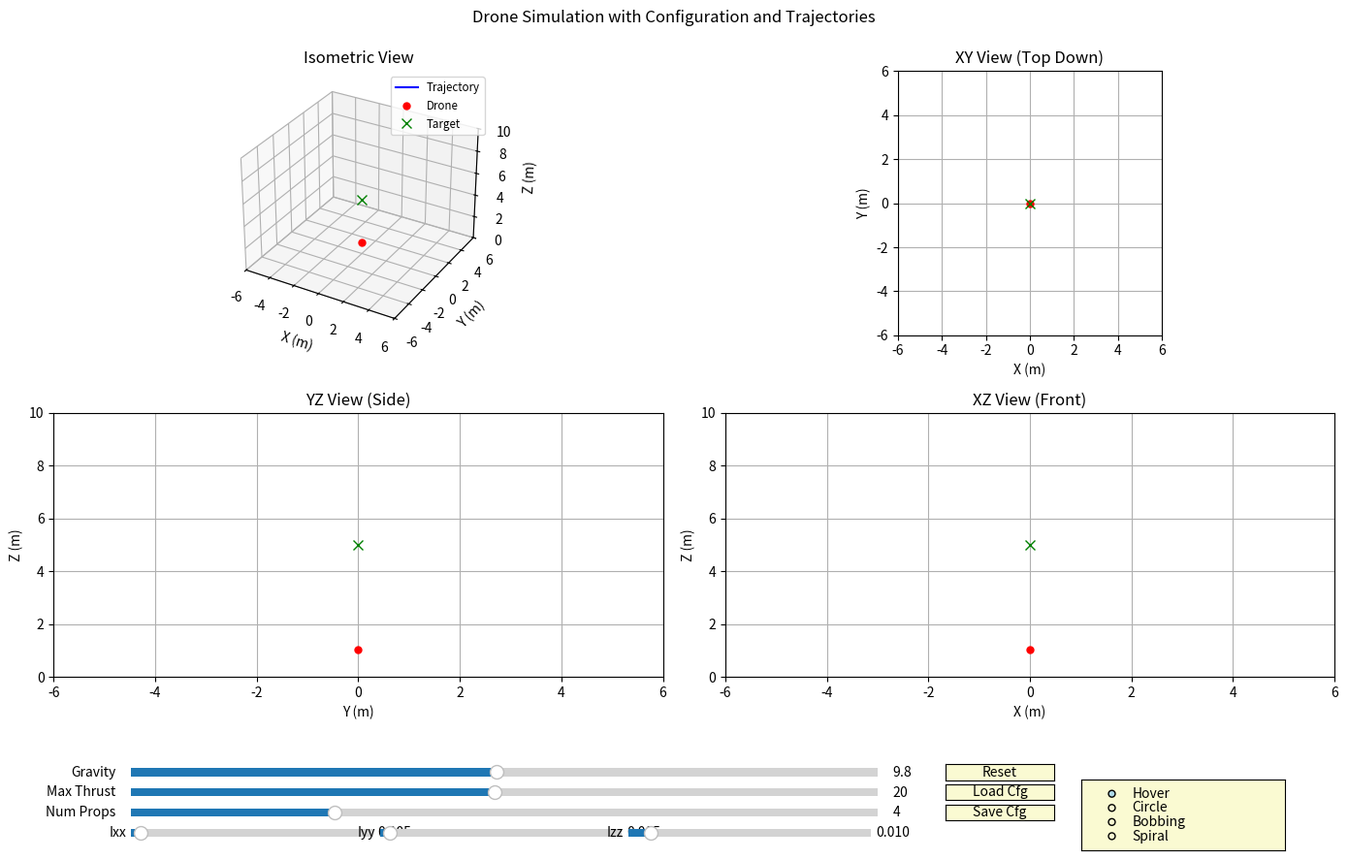

Python code for this plot:
import numpy as np
import matplotlib.pyplot as plt
from mpl_toolkits.mplot3d import Axes3D
from matplotlib.widgets import Slider, Button, RadioButtons # Added RadioButtons
import matplotlib.animation as animation
from scipy.spatial.transform import Rotation
import json # For config file handling
import os # To check file existence

# ---- Configuration ----
CONFIG_FILE = 'drone_config.json'
DEFAULT_CONFIG = {
    'initial_pos': [0.0, 0.0, 1.0],
    'initial_vel': [0.0, 0.0, 0.0],
    'initial_att': [0.0, 0.0, 0.0], # Euler angles: roll, pitch, yaw (rad)
    'initial_omega': [0.0, 0.0, 0.0], # Angular velocity: p, q, r (rad/s) in body frame
    'mass': 1.0, # kg
    'inertia_diag': [0.005, 0.005, 0.01], # Store diagonal Ixx, Iyy, Izz kg*m^2
    'g': 9.81, # m/s^2
    'max_thrust_per_prop': 5.0, # N
    'num_propellers': 4, # Affects total max thrust
    'controller_gains': {
        'Kp_pos_diag': [2.0, 2.0, 5.0],
        'Kd_pos_diag': [2.5, 2.5, 4.0],
        'Kp_att_diag': [50.0, 50.0, 20.0],
        'Kd_att_diag': [10.0, 10.0, 5.0]
    },
    'trajectory_params': {
        'hover_pos': [0.0, 0.0, 5.0],
        'circle_radius': 3.0,
        'circle_freq_hz': 0.1,
        'circle_height': 5.0,
        'bob_amp': 2.0,
        'bob_freq_hz': 0.2,
        'bob_center_z': 5.0,
        'spiral_radius': 3.0,
        'spiral_freq_hz': 0.1,
        'spiral_vert_amp': 2.0,
        'spiral_vert_freq_hz': 0.05,
        'spiral_center_z': 5.0
    },
    'selected_trajectory': 'Hover' # Default trajectory mode
}

# ---- Drone Physics and State Class (Mostly Unchanged) ----
class Drone:
    def __init__(self,
                 initial_pos=np.array([0.0, 0.0, 1.0]),
                 initial_vel=np.array([0.0, 0.0, 0.0]),
                 initial_att=np.array([0.0, 0.0, 0.0]),
                 initial_omega=np.array([0.0, 0.0, 0.0]),
                 mass=1.0,
                 inertia_diag=np.array([0.01, 0.01, 0.02]), # Use diagonal elements
                 g=9.81,
                 max_thrust_per_prop=2.0,
                 num_propellers=4
                 ):
        # --- Initial State (from config or defaults) ---
        self.initial_pos = np.array(initial_pos)
        self.initial_vel = np.array(initial_vel)
        self.initial_att = np.array(initial_att)
        self.initial_omega = np.array(initial_omega)

        # --- Parameters ---
        self.mass = mass
        self.I = np.diag(inertia_diag) # Create diagonal matrix
        self._update_inertia_inv() # Calculate inverse
        self.g = g
        self.num_propellers = num_propellers
        self.max_thrust_per_prop = max_thrust_per_prop
        self.max_total_thrust = self.num_propellers * self.max_thrust_per_prop

        # --- Current State ---
        self.reset() # Initialize current state

    def _update_rotation_matrix(self):
        self.R = Rotation.from_euler('ZYX', self.att_euler[::-1]).as_matrix()

    def _omega_to_euler_rate(self):
        roll, pitch, yaw = self.att_euler
        sr, cr = np.sin(roll), np.cos(roll)
        sp, cp = np.sin(pitch), np.cos(pitch)
        tp = np.tan(pitch)
        if abs(cp) < 1e-6: cp = np.sign(cp) * 1e-6
        W = np.array([[1, sr * tp, cr * tp],
                      [0, cr,      -sr],
                      [0, sr / cp, cr / cp]])
        return W @ self.omega

    def _update_inertia_inv(self):
         # Handle potential non-invertibility if values are zero/negative
         if np.any(np.diag(self.I) <= 0):
             print("Warning: Inertia diagonal elements must be positive. Using previous/default.")
             # Revert to a safe default or previous value if needed
             if not hasattr(self, 'I_inv') or np.any(np.diag(self.I) <= 0): # Ensure I_inv exists
                 self.I = np.diag([0.01, 0.01, 0.02]) # Safe default
         try:
             self.I_inv = np.linalg.inv(self.I)
         except np.linalg.LinAlgError:
             print("Warning: Inertia matrix became singular. Using pseudo-inverse.")
             self.I_inv = np.linalg.pinv(self.I)


    def reset(self):
        """Resets the drone state to initial conditions."""
        self.pos = self.initial_pos.copy()
        self.vel = self.initial_vel.copy()
        self.att_euler = self.initial_att.copy()
        self.omega = self.initial_omega.copy()
        self._update_rotation_matrix()

    def set_params(self, g=None, inertia_diag=None, max_thrust=None, num_prop=None):
        """Allows updating parameters dynamically."""
        params_changed = False
        if g is not None and self.g != g:
            self.g = g
            params_changed = True
        if inertia_diag is not None:
            new_I_diag = np.array(inertia_diag)
            if new_I_diag.shape == (3,) and np.any(self.I.diagonal() != new_I_diag):
                 # Only update if valid and different
                if np.all(new_I_diag > 0):
                    self.I = np.diag(new_I_diag)
                    self._update_inertia_inv()
                    params_changed = True
                else:
                     print("Warning: Inertia diagonal elements must be positive.")
            elif new_I_diag.shape != (3,):
                 print("Warning: Inertia requires 3 diagonal elements [Ixx, Iyy, Izz]. Not updated.")

        # Update max thrust AND per-prop thrust together
        if max_thrust is not None and self.max_total_thrust != max_thrust:
            self.max_total_thrust = max(0, max_thrust) # Ensure non-negative
            if self.num_propellers > 0:
                 self.max_thrust_per_prop = self.max_total_thrust / self.num_propellers
            else:
                 self.max_thrust_per_prop = 0
            params_changed = True

        if num_prop is not None and self.num_propellers != num_prop:
             self.num_propellers = max(1, int(num_prop)) # Ensure at least 1 prop
             # Recalculate total thrust based on existing per-prop thrust OR
             # Keep total thrust and recalculate per-prop (more intuitive with slider)
             if self.num_propellers > 0:
                 self.max_thrust_per_prop = self.max_total_thrust / self.num_propellers
             else:
                  self.max_thrust_per_prop = 0 # Should not happen with max(1,...)
             params_changed = True


        return params_changed # Indicate if parameters actually changed

    def update(self, dt, total_thrust, torques, perturbations=None):
        """Updates the drone state based on inputs and physics."""
        total_thrust = np.clip(total_thrust, 0, self.max_total_thrust)
        F_gravity = np.array([0, 0, -self.mass * self.g])
        F_thrust_body = np.array([0, 0, total_thrust])
        F_thrust_inertial = self.R @ F_thrust_body
        F_perturb_inertial = np.zeros(3)
        if perturbations and 'force' in perturbations:
            F_perturb_inertial = np.array(perturbations['force'])
        F_total = F_gravity + F_thrust_inertial + F_perturb_inertial
        linear_accel = F_total / self.mass
        self.vel += linear_accel * dt
        self.pos += self.vel * dt

        if self.pos[2] < 0:
            self.pos[2] = 0
            self.vel[2] = max(0, self.vel[2])

        tau_ctrl = np.array(torques)
        tau_perturb_body = np.zeros(3)
        if perturbations and 'torque' in perturbations:
            tau_perturb_body = np.array(perturbations['torque'])
        tau_gyro = np.cross(self.omega, self.I @ self.omega)
        tau_total = tau_ctrl - tau_gyro + tau_perturb_body

        angular_accel = self.I_inv @ tau_total
        self.omega += angular_accel * dt

        euler_rates = self._omega_to_euler_rate()
        self.att_euler += euler_rates * dt
        # self.att_euler[2] = (self.att_euler[2] + np.pi) % (2 * np.pi) - np.pi # Yaw wrapping
        self._update_rotation_matrix()


# ---- Controller with Trajectory Following ----
class TrajectoryPDController:
    def __init__(self, drone_mass, drone_g, gains, traj_params):
        # Control Gains
        self.Kp_pos = np.diag(gains['Kp_pos_diag'])
        self.Kd_pos = np.diag(gains['Kd_pos_diag'])
        self.Kp_att = np.diag(gains['Kp_att_diag'])
        self.Kd_att = np.diag(gains['Kd_att_diag'])

        # Trajectory Parameters (store locally)
        self.traj_params = traj_params

        # Current Target State (updated dynamically)
        self.target_pos = np.array(self.traj_params['hover_pos']) # Initial target
        self.target_vel = np.zeros(3) # Target velocity (for feedforward/deriv term)
        self.target_att_euler = np.array([0.0, 0.0, 0.0]) # Target roll=0, pitch=0, yaw=0

        # Store drone parameters needed for control
        self.mass = drone_mass
        self.g = drone_g

    def update_drone_params(self, mass, g):
        """Update controller parameters if drone parameters change"""
        self.mass = mass
        self.g = g

    def update_gains(self, new_gains):
        """Update controller gains if loaded from config"""
        self.Kp_pos = np.diag(new_gains['Kp_pos_diag'])
        self.Kd_pos = np.diag(new_gains['Kd_pos_diag'])
        self.Kp_att = np.diag(new_gains['Kp_att_diag'])
        self.Kd_att = np.diag(new_gains['Kd_att_diag'])

    def update_trajectory_params(self, new_traj_params):
        """Update trajectory parameters if loaded from config"""
        self.traj_params = new_traj_params

    def update_target(self, time, mode):
        """Calculates the target position and velocity based on time and mode."""
        params = self.traj_params
        omega_circ = 2 * np.pi * params['circle_freq_hz']
        omega_bob = 2 * np.pi * params['bob_freq_hz']
        omega_spiral = 2 * np.pi * params['spiral_freq_hz']
        omega_spiral_vert = 2 * np.pi * params['spiral_vert_freq_hz']

        if mode == 'Hover':
            self.target_pos = np.array(params['hover_pos'])
            self.target_vel = np.zeros(3)
        elif mode == 'Circle':
            radius = params['circle_radius']
            x = radius * np.cos(omega_circ * time)
            y = radius * np.sin(omega_circ * time)
            z = params['circle_height']
            vx = -radius * omega_circ * np.sin(omega_circ * time)
            vy = radius * omega_circ * np.cos(omega_circ * time)
            vz = 0.0
            self.target_pos = np.array([x, y, z])
            self.target_vel = np.array([vx, vy, vz])
        elif mode == 'Bobbing':
            amp = params['bob_amp']
            z = params['bob_center_z'] + amp * np.sin(omega_bob * time)
            vz = amp * omega_bob * np.cos(omega_bob * time)
            self.target_pos = np.array([0.0, 0.0, z]) # Bob around origin X,Y
            self.target_vel = np.array([0.0, 0.0, vz])
        elif mode == 'Spiral':
            radius = params['spiral_radius']
            vert_amp = params['spiral_vert_amp']
            x = radius * np.cos(omega_spiral * time)
            y = radius * np.sin(omega_spiral * time)
            z = params['spiral_center_z'] + vert_amp * np.sin(omega_spiral_vert * time)
            vx = -radius * omega_spiral * np.sin(omega_spiral * time)
            vy = radius * omega_spiral * np.cos(omega_spiral * time)
            vz = vert_amp * omega_spiral_vert * np.cos(omega_spiral_vert * time)
            self.target_pos = np.array([x, y, z])
            self.target_vel = np.array([vx, vy, vz])
        else: # Default to Hover if mode is unknown
            self.target_pos = np.array(params['hover_pos'])
            self.target_vel = np.zeros(3)

        # Keep target yaw = 0 for simplicity for now
        self.target_att_euler = np.array([0.0, 0.0, 0.0])


    def calculate_control(self, current_pos, current_vel, current_att_euler, current_omega, R_matrix):
        # --- Position Control ---
        pos_error = self.target_pos - current_pos
        # Use target velocity in derivative term
        vel_error = self.target_vel - current_vel

        # Desired force in inertial frame (PD control + Gravity Compensation + Velocity Feedforward)
        # Add a small feedforward term based on target acceleration (derivative of target_vel) ?
        # For now, let's just use target velocity in Kd term.
        F_desired = (self.Kp_pos @ pos_error +
                     self.Kd_pos @ vel_error +
                     np.array([0, 0, self.mass * self.g]))
                     # Add mass * target_acceleration here for feedforward if desired

        # Required total thrust projected onto the current body z-axis
        # F_desired needs to be produced by thrust vector T = R @ [0, 0, Thrust_total]
        # So, Thrust_total = magnitude of F_desired projected onto body z = R.T @ [0, 0, 1]
        body_z_axis = R_matrix[:, 2] # Third column of rotation matrix
        total_thrust = F_desired @ body_z_axis # Dot product gives projection magnitude

        # --- Attitude Control ---
        # Calculate desired orientation (Rotation matrix) to align body z with F_desired
        # More robust method than calculating desired Euler angles directly
        if np.linalg.norm(F_desired) > 1e-6:
            z_b_des = F_desired / np.linalg.norm(F_desired)
        else: # Avoid division by zero if desired force is tiny
            z_b_des = np.array([0, 0, 1])

        # Assuming desired yaw is 0, define desired x_b direction
        # Project inertial [1,0,0] onto the plane normal to z_b_des
        # (More complex yaw control needed for arbitrary target yaw)
        x_c_des = np.array([1, 0, 0]) # Desired heading direction (along inertial X)
        y_b_des = np.cross(z_b_des, x_c_des)
        # Normalize y_b_des, handle case where z_b_des is parallel to x_c_des
        if np.linalg.norm(y_b_des) < 1e-6:
             # If z_b_des is aligned with world X (e.g., pointing straight up/down after pitch),
             # use world Y as the reference for y_b
             y_b_des = np.cross(z_b_des, np.array([0,1,0]))
        y_b_des /= np.linalg.norm(y_b_des)
        x_b_des = np.cross(y_b_des, z_b_des)
        # Desired Rotation Matrix
        R_des = np.vstack((x_b_des, y_b_des, z_b_des)).T

        # Calculate attitude error using rotation matrices
        # Error matrix: R_err = R_des @ R_current.T
        R_err = R_des @ R_matrix.T
        # Convert rotation matrix error to axis-angle representation -> angle error vector
        # (Small angle approximation: error_angles approx [R_err[2,1]-R_err[1,2], R_err[0,2]-R_err[2,0], R_err[1,0]-R_err[0,1]] / 2)
        # Using scipy Rotation object is safer:
        rot_err = Rotation.from_matrix(R_err)
        att_error_vec = rot_err.as_rotvec() # Gives axis-angle vector (angle * axis)

        # Angular Velocity Error (target omega is zero for stabilization)
        omega_error = -current_omega

        # Desired Torques (PD control on attitude error vector and omega error)
        # Note: Kp_att and Kd_att gains might need different tuning for this formulation
        torques = self.Kp_att @ att_error_vec + self.Kd_att @ omega_error

        return total_thrust, torques

# ---- Config File Functions ----
def load_config(filepath):
    if os.path.exists(filepath):
        try:
            with open(filepath, 'r') as f:
                config = json.load(f)
            # Validate / merge with defaults for missing keys
            merged_config = DEFAULT_CONFIG.copy()
            # Basic merge (won't handle nested dict updates well without more logic)
            for key, value in config.items():
                 if key in merged_config:
                      # Basic type check (can be expanded)
                     if isinstance(value, type(merged_config[key])):
                         merged_config[key] = value
                     elif isinstance(merged_config[key], dict) and isinstance(value, dict):
                          # Simple nested merge for one level (e.g., gains, traj_params)
                          merged_config[key].update(value)
                     else:
                         print(f"Warning: Type mismatch for key '{key}' in config. Using default.")

                 else:
                     print(f"Warning: Unknown key '{key}' in config file. Ignored.")
            print(f"Loaded configuration from {filepath}")
            return merged_config
        except json.JSONDecodeError:
            print(f"Error: Could not decode JSON from {filepath}. Using default config.")
            return DEFAULT_CONFIG.copy()
        except Exception as e:
            print(f"Error loading config: {e}. Using default config.")
            return DEFAULT_CONFIG.copy()
    else:
        print(f"Config file {filepath} not found. Using default config.")
        return DEFAULT_CONFIG.copy()

def save_config(filepath, config_data):
    # Convert numpy arrays in config_data to lists for JSON compatibility
    def convert_numpy_to_list(item):
        if isinstance(item, np.ndarray):
            return item.tolist()
        if isinstance(item, dict):
            return {k: convert_numpy_to_list(v) for k, v in item.items()}
        if isinstance(item, list):
            return [convert_numpy_to_list(i) for i in item]
        return item

    config_to_save = convert_numpy_to_list(config_data)

    try:
        with open(filepath, 'w') as f:
            json.dump(config_to_save, f, indent=4)
        print(f"Saved configuration to {filepath}")
    except Exception as e:
        print(f"Error saving config: {e}")

# ---- Simulation Setup ----
DT = 0.02
ANIM_INTERVAL = 20 # ms -> ~50 FPS

# Load initial configuration
current_config = load_config(CONFIG_FILE)

# Initial Drone State & Parameters from config
drone_params = {
    'initial_pos': np.array(current_config['initial_pos']),
    'initial_vel': np.array(current_config['initial_vel']),
    'initial_att': np.array(current_config['initial_att']),
    'initial_omega': np.array(current_config['initial_omega']),
    'mass': current_config['mass'],
    'inertia_diag': np.array(current_config['inertia_diag']),
    'g': current_config['g'],
    'max_thrust_per_prop': current_config['max_thrust_per_prop'],
    'num_propellers': current_config['num_propellers']
}
drone = Drone(**drone_params)

# Controller setup from config
controller = TrajectoryPDController(drone.mass, drone.g,
                                  current_config['controller_gains'],
                                  current_config['trajectory_params'])

# Simulation state
sim_time = 0.0
history_pos = [drone.pos.copy()]
history_target = [controller.target_pos.copy()] # History for target position
history_time = [sim_time]
max_history = 200
current_trajectory_mode = current_config.get('selected_trajectory', 'Hover') # Get from config

# ---- Plotting Setup ----
fig = plt.figure(figsize=(14, 9)) # Adjusted figure size
gs = fig.add_gridspec(2, 2)

# 3D Isometric View
ax3d = fig.add_subplot(gs[0, 0], projection='3d')
ax3d.set_title("Isometric View")
ax3d.set_xlabel("X (m)"), ax3d.set_ylabel("Y (m)"), ax3d.set_zlabel("Z (m)")
line3d, = ax3d.plot([], [], [], 'b-', label="Trajectory")
point3d, = ax3d.plot([], [], [], 'ro', markersize=5, label="Drone")
target3d, = ax3d.plot([], [], [], 'gx', markersize=7, label="Target") # Target marker
# Adjust limits based on typical trajectories
ax3d.set_xlim(-6, 6), ax3d.set_ylim(-6, 6), ax3d.set_zlim(0, 10)
ax3d.legend(fontsize='small')
ax3d.grid(True)

# XY View
ax_xy = fig.add_subplot(gs[0, 1])
ax_xy.set_title("XY View (Top Down)")
ax_xy.set_xlabel("X (m)"), ax_xy.set_ylabel("Y (m)")
line_xy, = ax_xy.plot([], [], 'b-')
point_xy, = ax_xy.plot([], [], 'ro', markersize=5)
target_xy, = ax_xy.plot([], [], 'gx', markersize=7) # Target marker
ax_xy.set_xlim(-6, 6), ax_xy.set_ylim(-6, 6)
ax_xy.set_aspect('equal', adjustable='box'), ax_xy.grid(True)

# YZ View
ax_yz = fig.add_subplot(gs[1, 0])
ax_yz.set_title("YZ View (Side)")
ax_yz.set_xlabel("Y (m)"), ax_yz.set_ylabel("Z (m)")
line_yz, = ax_yz.plot([], [], 'b-')
point_yz, = ax_yz.plot([], [], 'ro', markersize=5)
target_yz, = ax_yz.plot([], [], 'gx', markersize=7) # Target marker
ax_yz.set_xlim(-6, 6), ax_yz.set_ylim(0, 10)
# ax_yz.set_aspect('equal', adjustable='box') # Aspect ratio might make bobbing hard to see
ax_yz.grid(True)

# XZ View
ax_xz = fig.add_subplot(gs[1, 1])
ax_xz.set_title("XZ View (Front)")
ax_xz.set_xlabel("X (m)"), ax_xz.set_ylabel("Z (m)")
line_xz, = ax_xz.plot([], [], 'b-')
point_xz, = ax_xz.plot([], [], 'ro', markersize=5)
target_xz, = ax_xz.plot([], [], 'gx', markersize=7) # Target marker
ax_xz.set_xlim(-6, 6), ax_xz.set_ylim(0, 10)
# ax_xz.set_aspect('equal', adjustable='box')
ax_xz.grid(True)

plt.tight_layout(rect=[0, 0.15, 1, 0.95]) # Adjust layout for more widgets

# ---- GUI Widgets ----
axcolor = 'lightgoldenrodyellow'
widget_x_start = 0.1
widget_y_start = 0.12
widget_height = 0.018
widget_spacing = 0.005
slider_width = 0.55
button_width = 0.08
radio_width = 0.15 # Width for radio buttons area

# Sliders (Position adjusted)
ax_grav = plt.axes([widget_x_start, widget_y_start - 1*(widget_height+widget_spacing), slider_width, widget_height], facecolor=axcolor)
slider_grav = Slider(ax_grav, 'Gravity', 0.0, 20.0, valinit=drone.g, valstep=0.1)

ax_thrust = plt.axes([widget_x_start, widget_y_start - 2*(widget_height+widget_spacing), slider_width, widget_height], facecolor=axcolor)
slider_thrust = Slider(ax_thrust, 'Max Thrust', 1.0, 40.0, valinit=drone.max_total_thrust, valstep=0.5) # Increased range

ax_prop = plt.axes([widget_x_start, widget_y_start - 3*(widget_height+widget_spacing), slider_width, widget_height], facecolor=axcolor)
slider_prop = Slider(ax_prop, 'Num Props', 1, 12, valinit=drone.num_propellers, valstep=1)

# Inertia Sliders (Grouped)
ax_ixx = plt.axes([widget_x_start, widget_y_start - 4*(widget_height+widget_spacing), slider_width/3 - widget_spacing, widget_height], facecolor=axcolor)
slider_ixx = Slider(ax_ixx, 'Ixx', 0.001, 0.1, valinit=drone.I[0,0], valfmt='%0.3f')
ax_iyy = plt.axes([widget_x_start + slider_width/3, widget_y_start - 4*(widget_height+widget_spacing), slider_width/3 - widget_spacing, widget_height], facecolor=axcolor)
slider_iyy = Slider(ax_iyy, 'Iyy', 0.001, 0.1, valinit=drone.I[1,1], valfmt='%0.3f')
ax_izz = plt.axes([widget_x_start + 2*slider_width/3, widget_y_start - 4*(widget_height+widget_spacing), slider_width/3 - widget_spacing, widget_height], facecolor=axcolor)
slider_izz = Slider(ax_izz, 'Izz', 0.001, 0.1, valinit=drone.I[2,2], valfmt='%0.3f')

# Buttons (Reset, Load, Save) - Positioned to the right
button_x_start = widget_x_start + slider_width + 0.05
ax_reset = plt.axes([button_x_start, widget_y_start - 1*(widget_height+widget_spacing), button_width, widget_height])
button_reset = Button(ax_reset, 'Reset', color=axcolor, hovercolor='0.975')

ax_load = plt.axes([button_x_start, widget_y_start - 2*(widget_height+widget_spacing), button_width, widget_height])
button_load = Button(ax_load, 'Load Cfg', color=axcolor, hovercolor='0.975')

ax_save = plt.axes([button_x_start, widget_y_start - 3*(widget_height+widget_spacing), button_width, widget_height])
button_save = Button(ax_save, 'Save Cfg', color=axcolor, hovercolor='0.975')

# Radio Buttons for Trajectory Selection
ax_radio = plt.axes([button_x_start + button_width + 0.02, widget_y_start - 4.5*(widget_height+widget_spacing), radio_width, 4.5*widget_height], facecolor=axcolor) # Taller area
radio_traj = RadioButtons(ax_radio, ('Hover', 'Circle', 'Bobbing', 'Spiral'), active=list(DEFAULT_CONFIG['trajectory_params'].keys()).index(current_trajectory_mode.lower().replace(' ', '_')+'_pos') if current_trajectory_mode=='Hover' else ['hover','circle','bobbing','spiral'].index(current_trajectory_mode.lower()) ) # Find active index
radio_traj.activecolor = 'lightblue'
radio_traj.labels # Access labels if needed

def update_gui_sliders(config):
    """Updates slider values from a config dictionary"""
    slider_grav.set_val(config['g'])
    # Find diagonal inertia if full matrix is stored, otherwise use diag directly
    inertia_diag = config.get('inertia_diag', np.diag(config.get('inertia_matrix', drone.I)).tolist())
    slider_ixx.set_val(inertia_diag[0])
    slider_iyy.set_val(inertia_diag[1])
    slider_izz.set_val(inertia_diag[2])
    # Calculate max total thrust from config
    max_total_t = config['num_propellers'] * config['max_thrust_per_prop']
    slider_thrust.set_val(max_total_t)
    slider_prop.set_val(config['num_propellers'])
    # Update radio button (find active index carefully)
    traj_options = [label.get_text() for label in radio_traj.labels]
    try:
        active_index = traj_options.index(config.get('selected_trajectory', 'Hover'))
        radio_traj.set_active(active_index)
    except ValueError:
        print(f"Warning: Saved trajectory '{config.get('selected_trajectory')}' not found in options. Defaulting.")
        radio_traj.set_active(0) # Default to first option (Hover)


def update_params(val):
    """Callback for sliders."""
    inertia_diag = [slider_ixx.val, slider_iyy.val, slider_izz.val]
    drone_updated = drone.set_params(g=slider_grav.val,
                                     inertia_diag=inertia_diag,
                                     max_thrust=slider_thrust.val,
                                     num_prop=slider_prop.val)

    # Also update controller's view of drone params if they changed
    if drone_updated:
        controller.update_drone_params(drone.mass, drone.g)

# Connect slider update function
slider_grav.on_changed(update_params)
slider_thrust.on_changed(update_params)
slider_prop.on_changed(update_params)
slider_ixx.on_changed(update_params)
slider_iyy.on_changed(update_params)
slider_izz.on_changed(update_params)

def reset_sim(event):
    """Callback for reset button."""
    global sim_time, history_pos, history_target, history_time
    drone.reset()
    # Controller target needs to be reset based on current mode at time 0
    controller.update_target(0.0, current_trajectory_mode)
    controller.update_drone_params(drone.mass, drone.g) # Ensure controller has latest drone params
    sim_time = 0.0
    history_pos = [drone.pos.copy()]
    history_target = [controller.target_pos.copy()]
    history_time = [sim_time]

    # Clear plot lines and points
    line3d.set_data_3d([], [], [])
    point3d.set_data_3d([], [], [])
    target3d.set_data_3d([], [], [])
    line_xy.set_data([], []), point_xy.set_data([], []), target_xy.set_data([], [])
    line_yz.set_data([], []), point_yz.set_data([], []), target_yz.set_data([], [])
    line_xz.set_data([], []), point_xz.set_data([], []), target_xz.set_data([], [])

    # Redraw necessary parts
    fig.canvas.draw_idle()

button_reset.on_clicked(reset_sim)

def load_sim_config(event):
    """Callback for Load Config button."""
    global current_config, current_trajectory_mode
    loaded_config = load_config(CONFIG_FILE)
    current_config = loaded_config # Update global config state

    # Update Drone parameters
    drone_params = {
        'initial_pos': np.array(current_config['initial_pos']),
        'initial_vel': np.array(current_config['initial_vel']),
        'initial_att': np.array(current_config['initial_att']),
        'initial_omega': np.array(current_config['initial_omega']),
        'mass': current_config['mass'],
        'inertia_diag': np.array(current_config['inertia_diag']),
        'g': current_config['g'],
        'max_thrust_per_prop': current_config['max_thrust_per_prop'],
        'num_propellers': current_config['num_propellers']
    }
    # Re-initialize drone with new parameters (preserves class instance)
    drone.__init__(**drone_params)

    # Update Controller parameters
    controller.update_drone_params(drone.mass, drone.g)
    controller.update_gains(current_config['controller_gains'])
    controller.update_trajectory_params(current_config['trajectory_params'])

    # Update GUI elements to reflect loaded config
    update_gui_sliders(current_config)

    # Set the trajectory mode based on loaded config
    current_trajectory_mode = current_config.get('selected_trajectory', 'Hover')
    # Find the index for RadioButtons based on the loaded mode name
    traj_options = [label.get_text() for label in radio_traj.labels]
    try:
        active_index = traj_options.index(current_trajectory_mode)
        radio_traj.set_active(active_index) # This triggers the radio button callback too
    except ValueError:
        radio_traj.set_active(0) # Default if not found
        current_trajectory_mode = traj_options[0]


    # Reset the simulation to apply changes cleanly
    reset_sim(None) # Pass None as event object

button_load.on_clicked(load_sim_config)

def save_sim_config(event):
    """Callback for Save Config button."""
    # Gather current settings from GUI and simulation objects
    config_to_save = {
        # Get initial conditions from the *drone's* initial state storage
        'initial_pos': drone.initial_pos.tolist(),
        'initial_vel': drone.initial_vel.tolist(),
        'initial_att': drone.initial_att.tolist(),
        'initial_omega': drone.initial_omega.tolist(),
        # Get current parameters from the drone object
        'mass': drone.mass,
        'inertia_diag': drone.I.diagonal().tolist(), # Save diagonal
        'g': drone.g,
        'max_thrust_per_prop': drone.max_thrust_per_prop,
        'num_propellers': drone.num_propellers,
        # Get controller gains (assuming they haven't changed dynamically here, but could)
        'controller_gains': {
             'Kp_pos_diag': np.diag(controller.Kp_pos).tolist(),
             'Kd_pos_diag': np.diag(controller.Kd_pos).tolist(),
             'Kp_att_diag': np.diag(controller.Kp_att).tolist(),
             'Kd_att_diag': np.diag(controller.Kd_att).tolist()
        },
        # Get trajectory parameters
        'trajectory_params': controller.traj_params,
         # Get selected trajectory from the radio button's active label
        'selected_trajectory': radio_traj.labels[radio_traj.value_selected.find('x')].get_text() # Simplified way to get text of selected label
    }
    save_config(CONFIG_FILE, config_to_save)

button_save.on_clicked(save_sim_config)


def on_trajectory_select(label):
    """Callback for trajectory radio buttons."""
    global current_trajectory_mode
    current_trajectory_mode = label
    # Update the controller's target immediately for time=sim_time (or time=0 if reset)
    # This prevents a jump if changing trajectories mid-flight
    controller.update_target(sim_time, current_trajectory_mode)
    # No reset needed unless desired when changing modes
    # reset_sim(None) # Optionally reset when changing trajectory
    # Update the config dictionary state (optional, saved on 'Save Cfg')
    current_config['selected_trajectory'] = label

radio_traj.on_clicked(on_trajectory_select)


# ---- Animation Function ----
def animate(frame):
    global sim_time, history_pos, history_target, history_time

    # --- Update Target ---
    # Controller calculates the target position based on time and selected mode
    controller.update_target(sim_time, current_trajectory_mode)

    # --- Control Input ---
    # Uses the trajectory controller now
    total_thrust, torques = controller.calculate_control(
        drone.pos, drone.vel, drone.att_euler, drone.omega, drone.R # Pass rotation matrix
    )

    # --- Perturbation Input (Placeholder) ---
    perturb = None
    # Add perturbations here if needed

    # --- Update Drone State ---
    drone.update(DT, total_thrust, torques, perturbations=perturb)
    sim_time += DT

    # --- Store History ---
    history_pos.append(drone.pos.copy())
    history_target.append(controller.target_pos.copy())
    history_time.append(sim_time)
    if len(history_pos) > max_history:
        history_pos.pop(0)
        history_target.pop(0)
        history_time.pop(0)

    # --- Update Plots ---
    hist_np = np.array(history_pos)
    target_pos_current = controller.target_pos

    # 3D Plot
    line3d.set_data(hist_np[:, 0], hist_np[:, 1])
    line3d.set_3d_properties(hist_np[:, 2])
    point3d.set_data([drone.pos[0]], [drone.pos[1]])
    point3d.set_3d_properties([drone.pos[2]])
    target3d.set_data([target_pos_current[0]], [target_pos_current[1]])
    target3d.set_3d_properties([target_pos_current[2]])

    # XY Plot
    line_xy.set_data(hist_np[:, 0], hist_np[:, 1])
    point_xy.set_data([drone.pos[0]], [drone.pos[1]])
    target_xy.set_data([target_pos_current[0]], [target_pos_current[1]])

    # YZ Plot
    line_yz.set_data(hist_np[:, 1], hist_np[:, 2])
    point_yz.set_data([drone.pos[1]], [drone.pos[2]])
    target_yz.set_data([target_pos_current[1]], [target_pos_current[2]])

    # XZ Plot
    line_xz.set_data(hist_np[:, 0], hist_np[:, 2])
    point_xz.set_data([drone.pos[0]], [drone.pos[2]])
    target_xz.set_data([target_pos_current[0]], [target_pos_current[2]])

    # Return list of artists changed
    return (line3d, point3d, target3d,
            line_xy, point_xy, target_xy,
            line_yz, point_yz, target_yz,
            line_xz, point_xz, target_xz)

# ---- Run Animation ----
ani = animation.FuncAnimation(fig, animate, frames=None, interval=ANIM_INTERVAL, blit=True, repeat=False)

plt.suptitle("Drone Simulation with Configuration and Trajectories")
plt.show()
